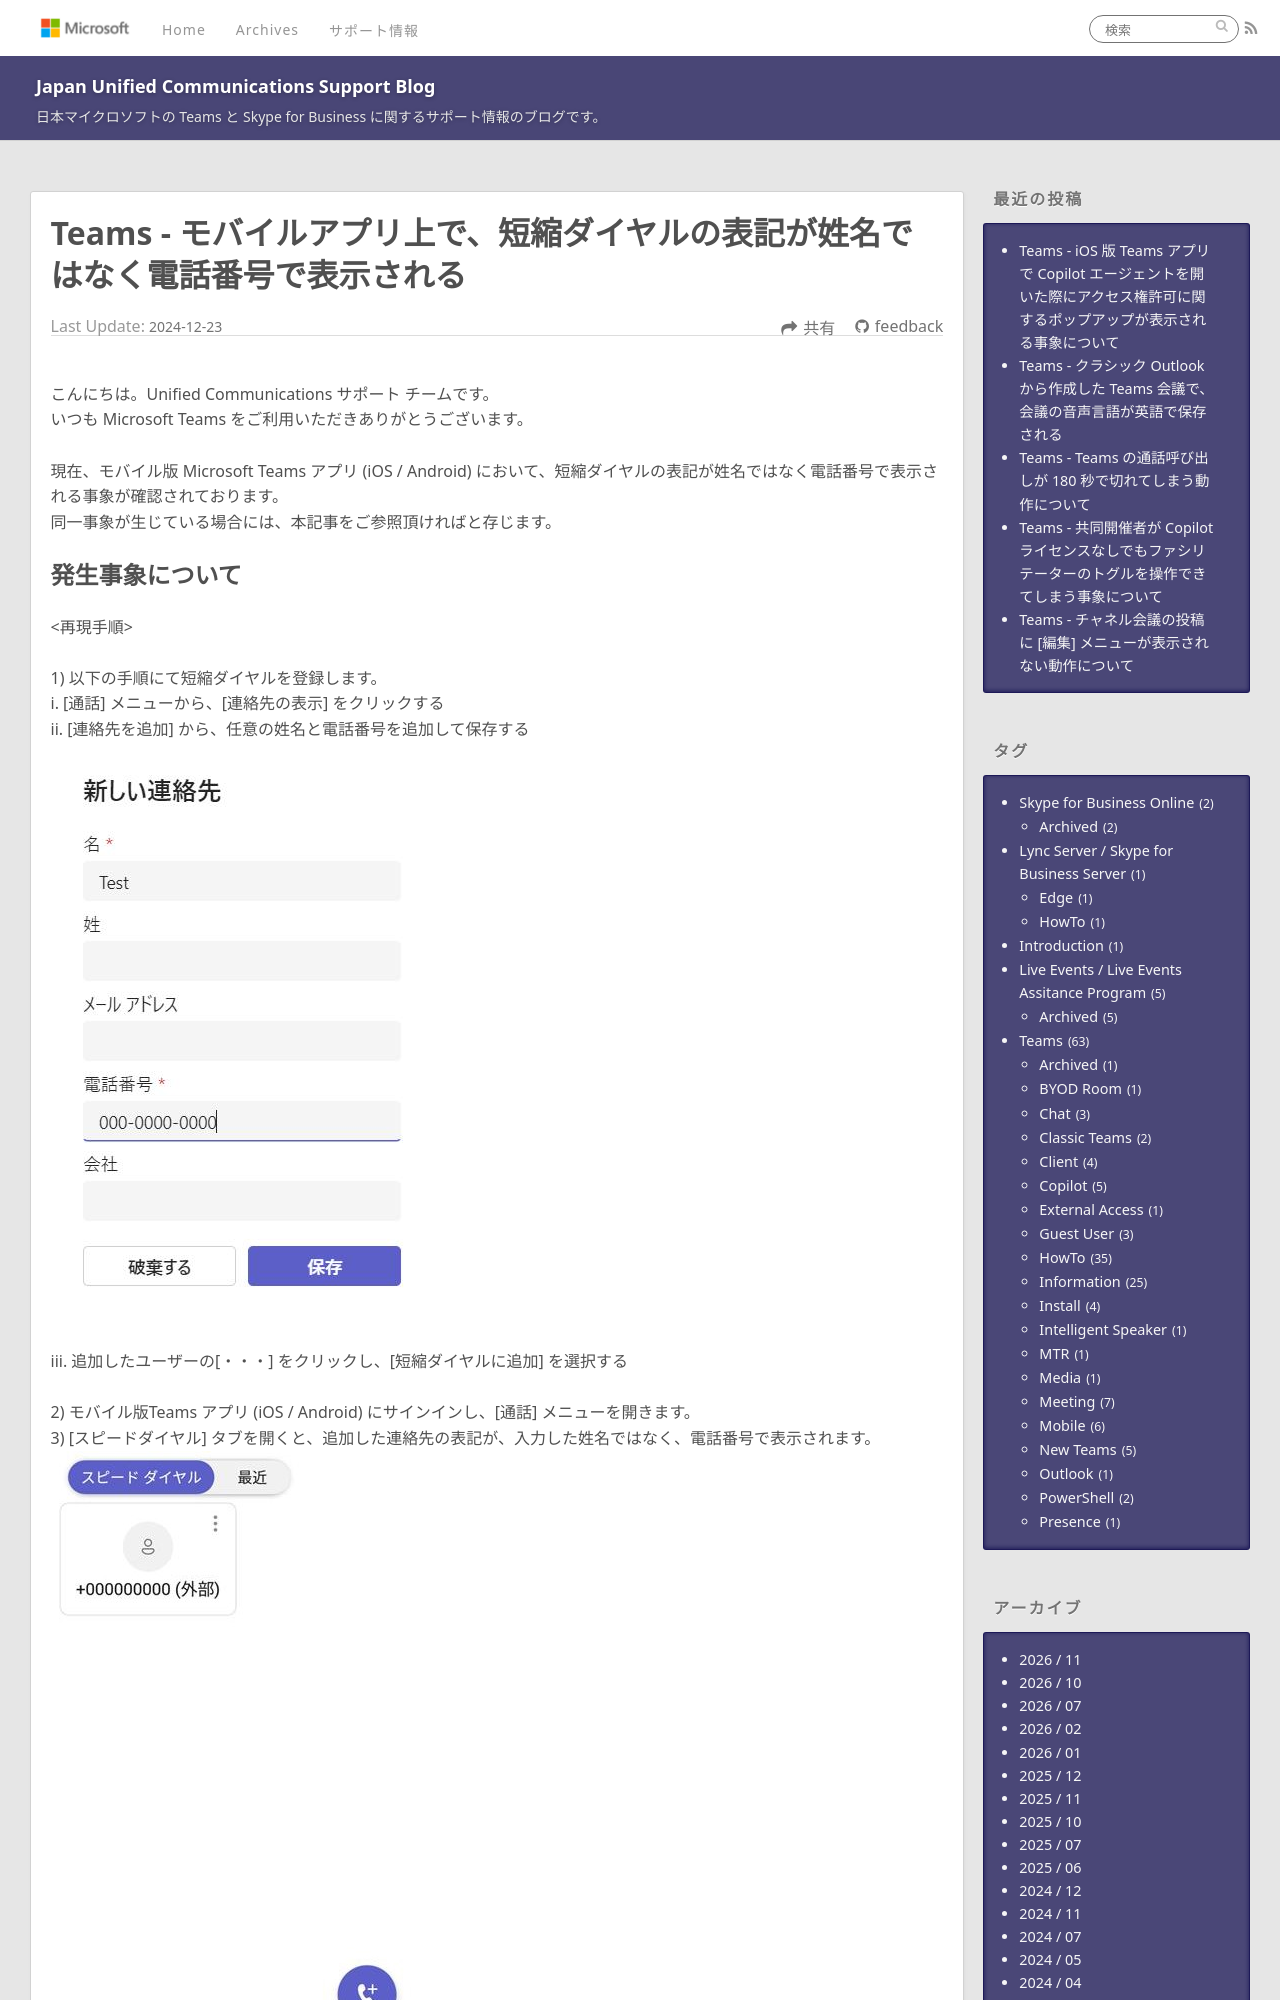

repository: jpucsupport/blog · page: teams/Teams - 短縮ダイヤルが名前ではなく電話番号で表示される/index.html · generator: jekyll

---
title: Teams - モバイルアプリ上で、短縮ダイヤルの表記が姓名ではなく電話番号で表示される
date: 2024-12-23 12:00:00
tags:
  - Teams
  - Information
  - Mobile
---

# Teams - モバイルアプリ上で、短縮ダイヤルの表記が姓名ではなく電話番号で表示される

こんにちは。Unified Communications サポート チームです。  
いつも Microsoft Teams をご利用いただきありがとうございます。  

現在、モバイル版 Microsoft Teams アプリ (iOS / Android) において、短縮ダイヤルの表記が姓名ではなく電話番号で表示される事象が確認されております。
同一事象が生じている場合には、本記事をご参照頂ければと存じます。
